4-way image classification set "data" from GitHub (jonxjonx/LED_Panel_Classification); label vocabulary: black, blue, green, red.

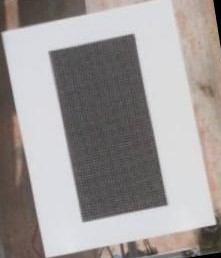
Label: black

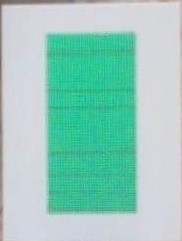
Label: green

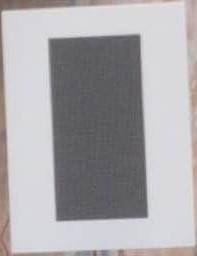
Label: black

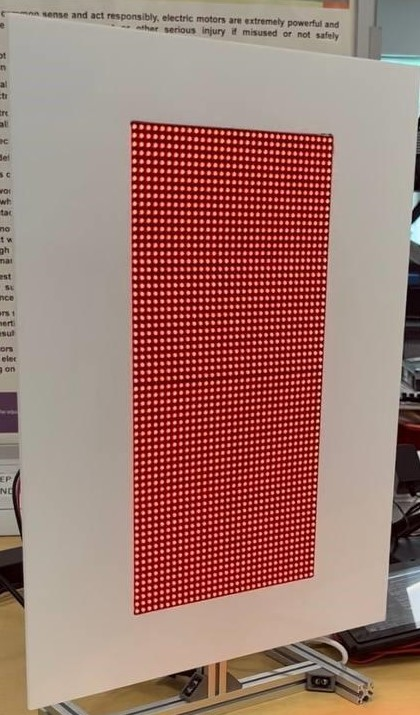
Label: red

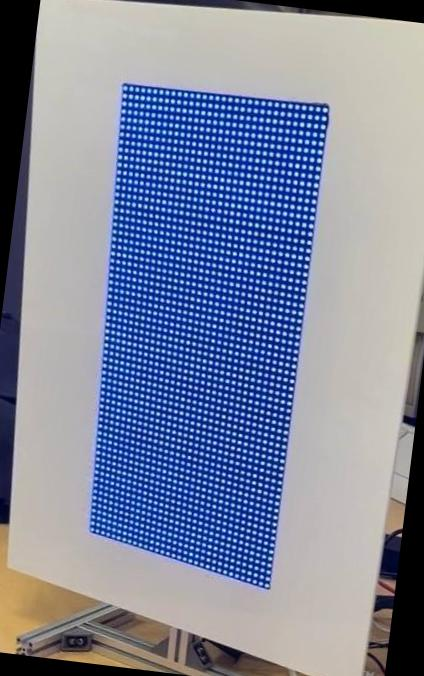
Label: blue

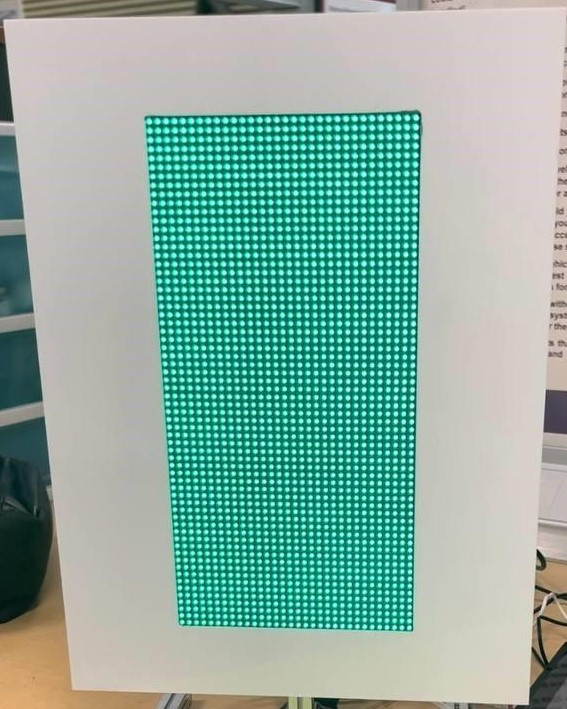
Label: green
